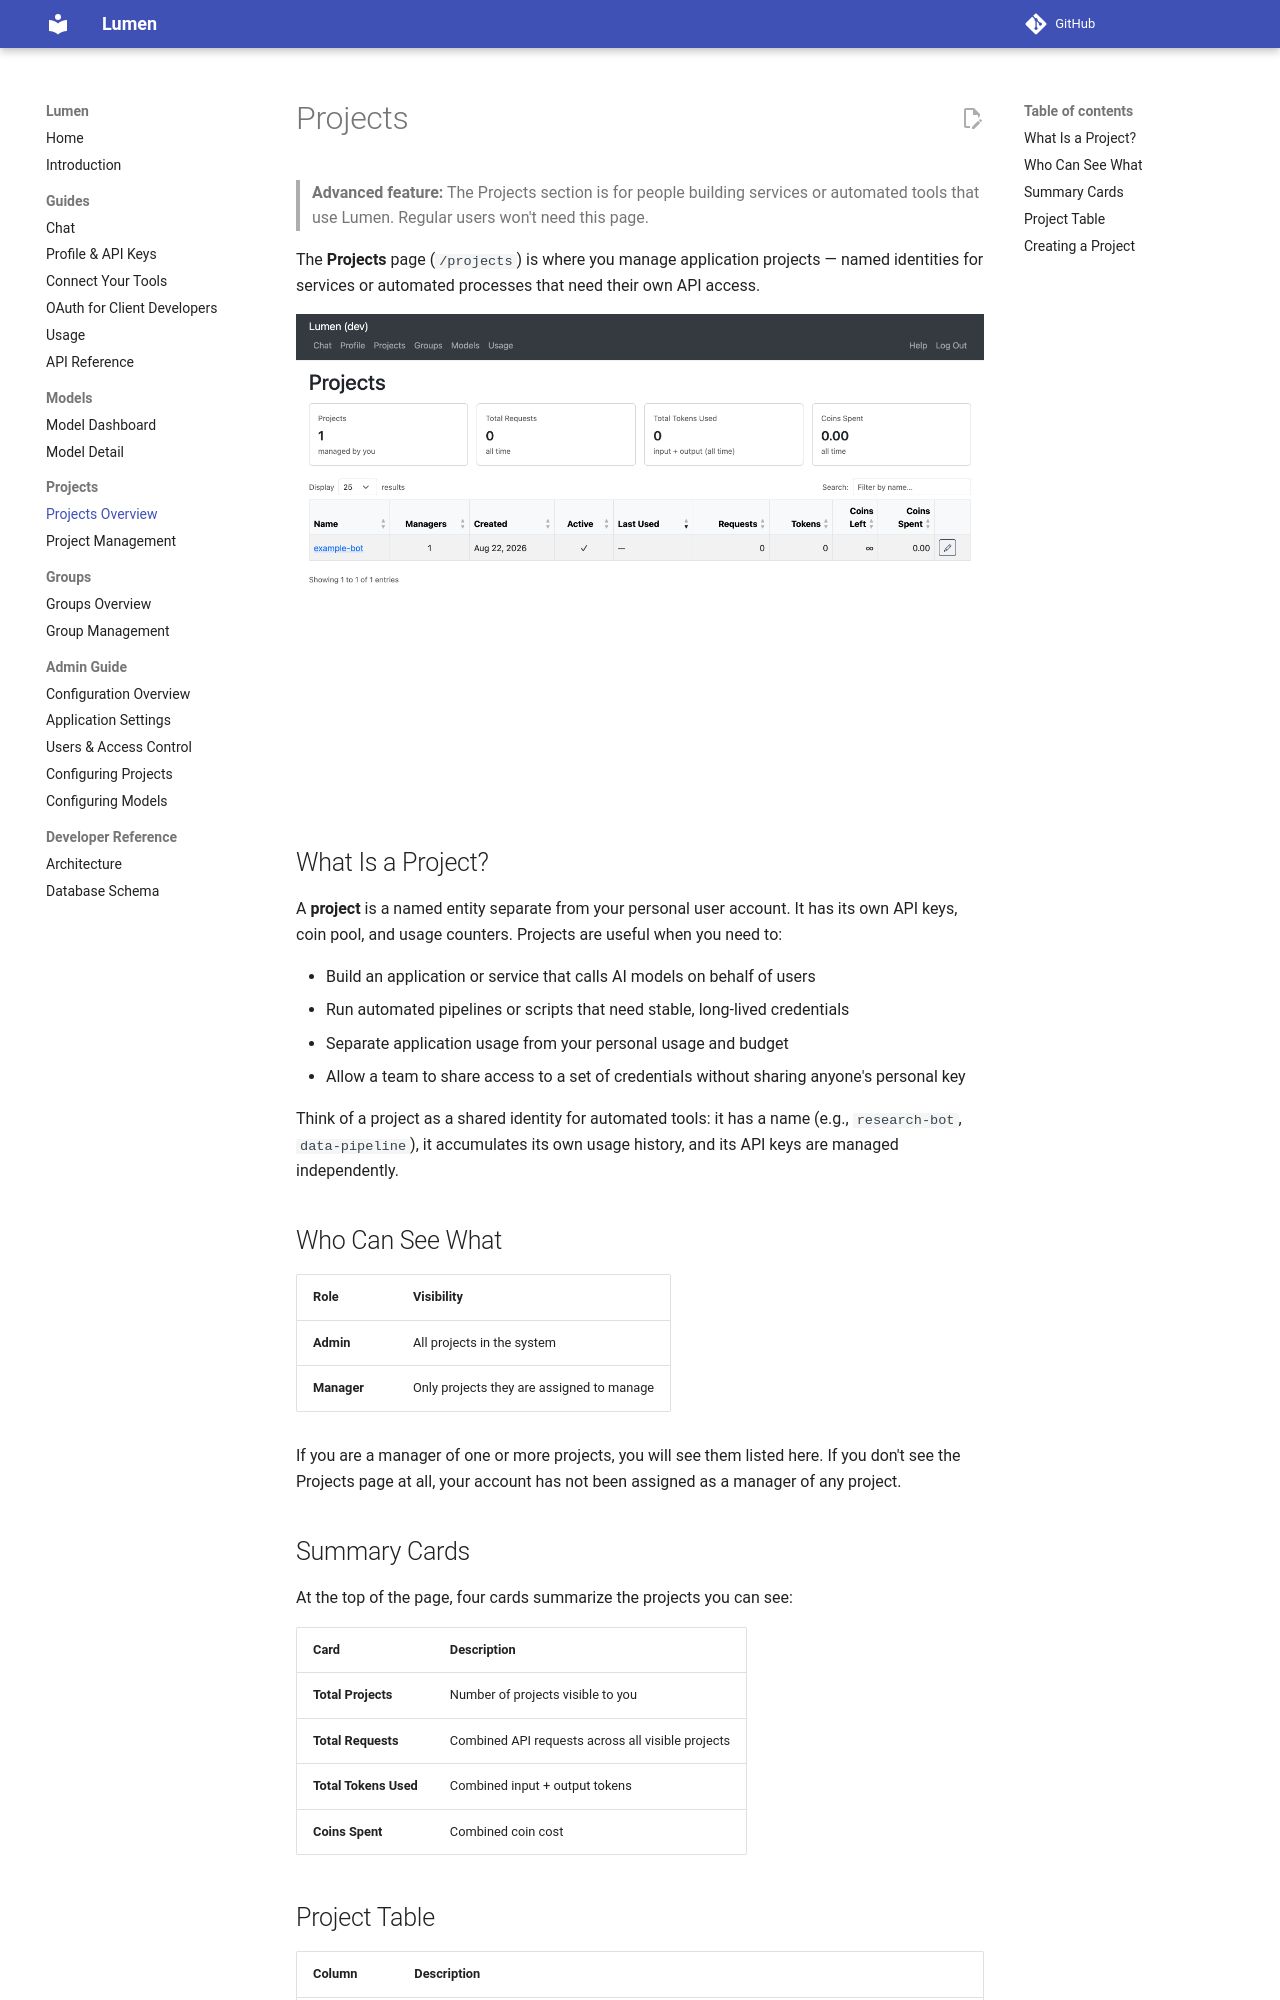

repository: andy-murr/lumen · page: projects/projects/index.html · generator: mkdocs

# Projects

> **Advanced feature:** The Projects section is for people building services or automated tools that use Lumen. Regular users won't need this page.

The **Projects** page (`/projects`) is where you manage application projects — named identities for services or automated processes that need their own API access.

![Projects page](../img/projects.png)

## What Is a Project?

A **project** is a named entity separate from your personal user account. It has its own API keys, coin pool, and usage counters. Projects are useful when you need to:

- Build an application or service that calls AI models on behalf of users
- Run automated pipelines or scripts that need stable, long-lived credentials
- Separate application usage from your personal usage and budget
- Allow a team to share access to a set of credentials without sharing anyone's personal key

Think of a project as a shared identity for automated tools: it has a name (e.g., `research-bot`, `data-pipeline`), it accumulates its own usage history, and its API keys are managed independently.

## Who Can See What

| Role | Visibility |
|------|-----------|
| **Admin** | All projects in the system |
| **Manager** | Only projects they are assigned to manage |

If you are a manager of one or more projects, you will see them listed here. If you don't see the Projects page at all, your account has not been assigned as a manager of any project.

## Summary Cards

At the top of the page, four cards summarize the projects you can see:

| Card | Description |
|------|-------------|
| **Total Projects** | Number of projects visible to you |
| **Total Requests** | Combined API requests across all visible projects |
| **Total Tokens Used** | Combined input + output tokens |
| **Coins Spent** | Combined coin cost |
